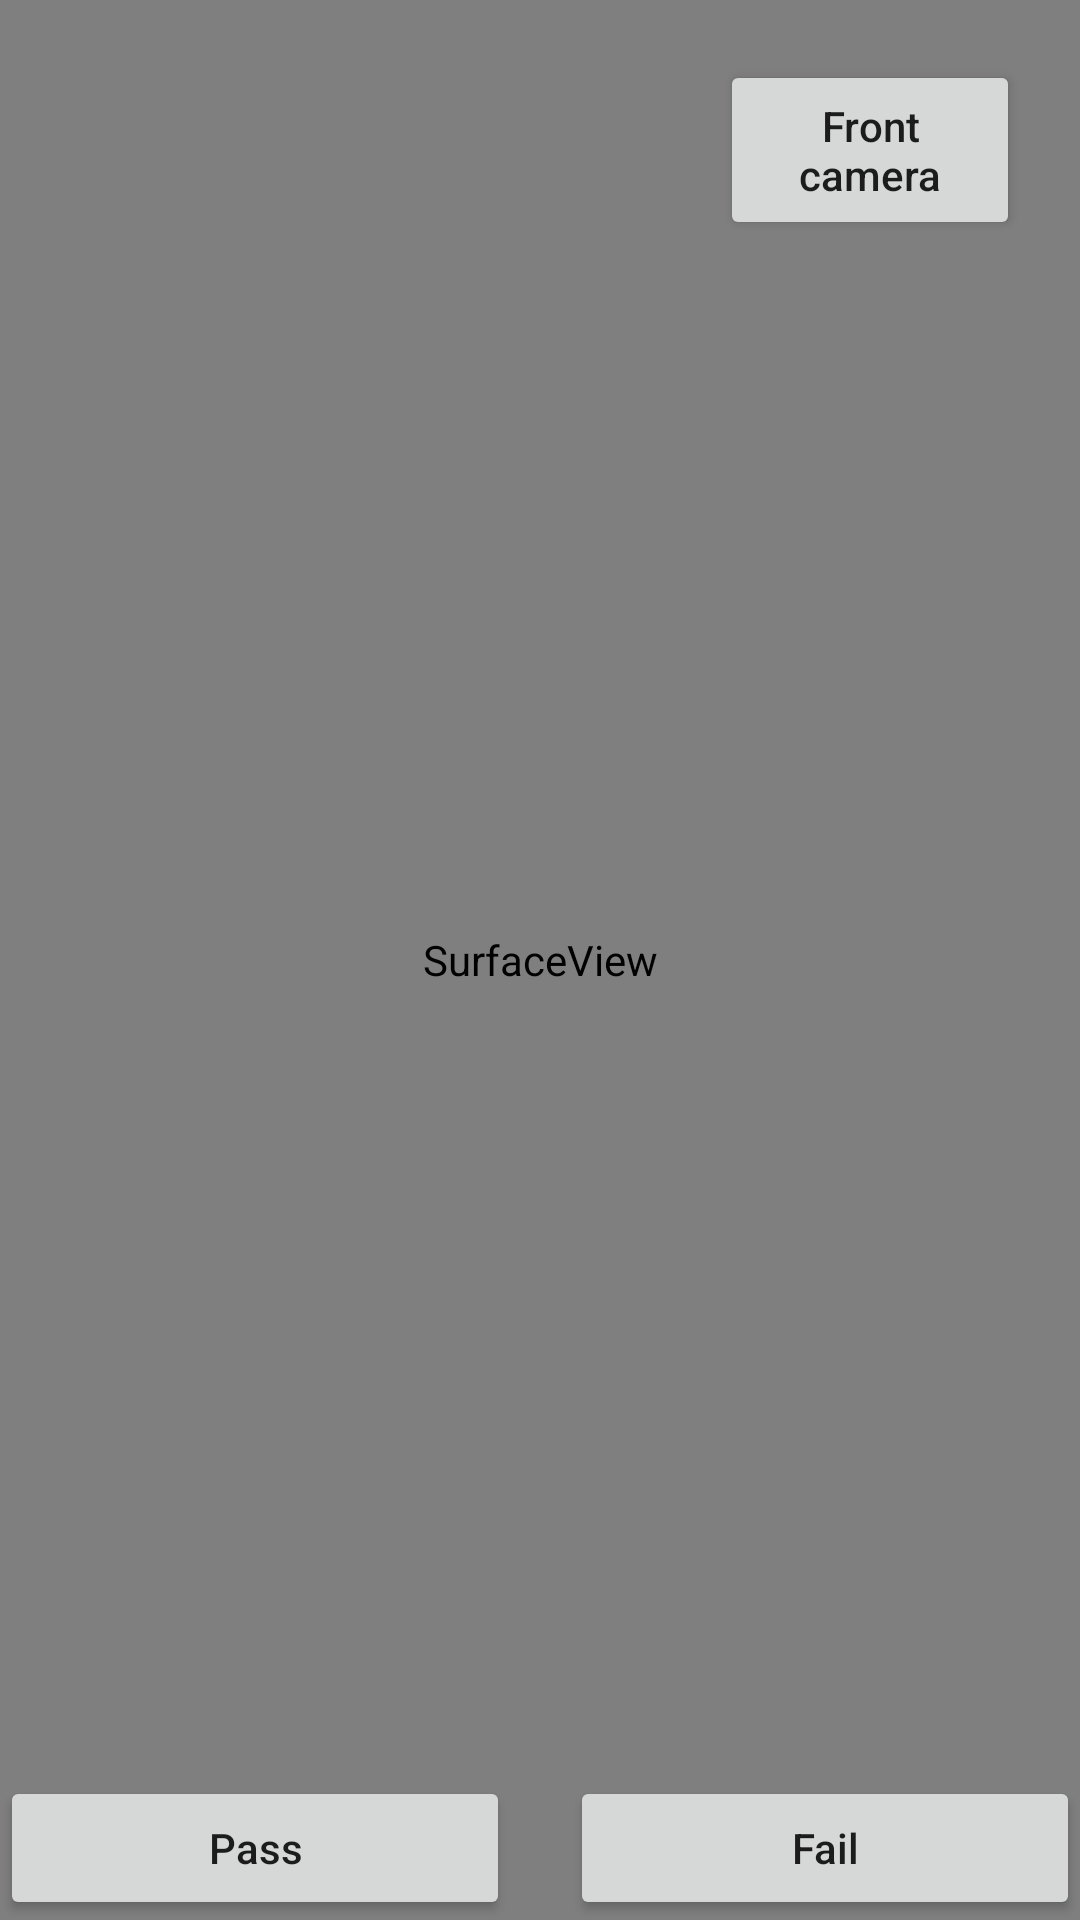

Write the Android layout XML for this screen, with the resource values it uses.
<!-- AndroidManifest.xml: application theme Theme.SRFactoryMode -->
<!-- res/layout/activity_camera_test.xml -->
<?xml version="1.0" encoding="utf-8"?>
<LinearLayout xmlns:android="http://schemas.android.com/apk/res/android"
    xmlns:app="http://schemas.android.com/apk/res-auto"
    xmlns:tools="http://schemas.android.com/tools"
    android:layout_width="match_parent"
    android:layout_height="match_parent"
    android:orientation="vertical"
    tools:context=".CameraTestActivity">


    <androidx.constraintlayout.widget.ConstraintLayout
        android:layout_width="fill_parent"
        android:layout_height="match_parent"
        android:orientation="vertical">

        <SurfaceView
            android:id="@+id/camera_view"
            android:layout_width="match_parent"
            android:layout_height="match_parent"
            app:layout_constraintBottom_toBottomOf="parent"
            app:layout_constraintEnd_toEndOf="parent"
            app:layout_constraintStart_toStartOf="parent"
            app:layout_constraintTop_toTopOf="parent" />

        <Button
            android:id="@+id/switch_btn"
            android:layout_width="100dp"
            android:layout_height="60dp"
            android:layout_margin="20dp"
            android:text="@string/front_camera"
            android:textAllCaps="false"
            app:layout_constraintEnd_toEndOf="parent"
            app:layout_constraintTop_toTopOf="parent" />

        <LinearLayout
            android:layout_width="match_parent"
            android:layout_height="wrap_content"
            app:layout_constraintBottom_toBottomOf="parent">

            <Button
                android:id="@+id/pass"
                android:layout_width="0dp"
                android:layout_height="wrap_content"
                android:layout_gravity="bottom"
                android:layout_weight="1"
                android:text="@string/pass"
                android:textAllCaps="false" />

            <Button
                android:id="@+id/fail"
                android:layout_width="0dp"
                android:layout_height="wrap_content"
                android:layout_gravity="bottom"
                android:layout_marginStart="20dp"
                android:layout_weight="1"
                android:text="@string/fail"
                android:textAllCaps="false" />
        </LinearLayout>

    </androidx.constraintlayout.widget.ConstraintLayout>


</LinearLayout>
<!-- resources referenced by this layout -->
<resources>
  <string name="fail">Fail</string>
  <string name="front_camera">Front camera</string>
  <string name="pass">Pass</string>
  <style name="Theme.SRFactoryMode" parent="Theme.MaterialComponents.DayNight.DarkActionBar.Bridge">
          
          <item name="colorPrimary">@color/black</item>
          <item name="colorPrimaryVariant">@color/black</item>
          <item name="colorOnPrimary">@color/white</item>
          
          <item name="colorSecondary">@color/teal_200</item>
          <item name="colorSecondaryVariant">@color/teal_700</item>
          <item name="colorOnSecondary">@color/black</item>
          
          <item name="android:statusBarColor" tools:targetApi="l">?attr/colorPrimaryVariant</item>
          
      </style>
  <color name="black">#FF000000</color>
  <color name="white">#FFFFFFFF</color>
  <color name="teal_200">#FF03DAC5</color>
  <color name="teal_700">#FF018786</color>
</resources>
